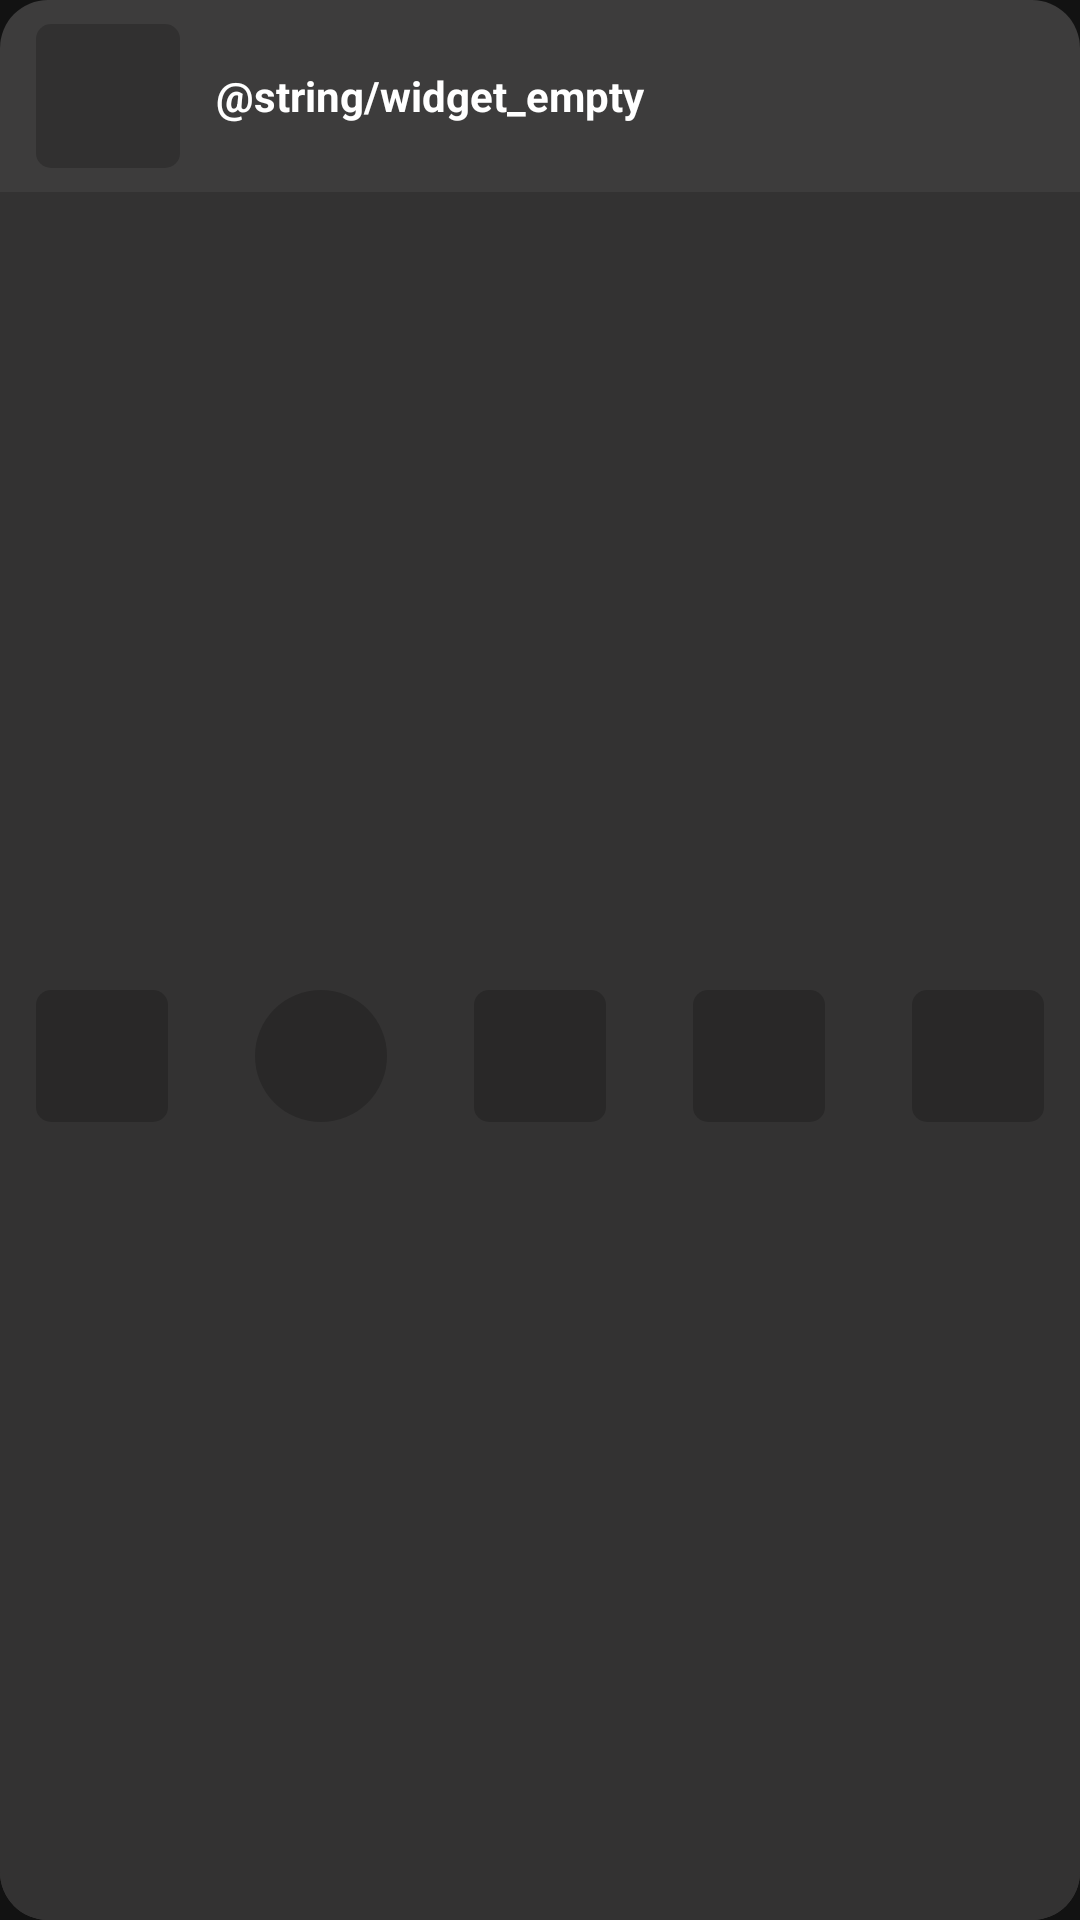

This screen was rendered from an Android layout file. Write that file and the resources it references.
<!-- AndroidManifest.xml: application theme Theme.Slopify -->
<!-- res/layout/widget_recents_preview.xml -->
<?xml version="1.0" encoding="utf-8"?>
<LinearLayout xmlns:android="http://schemas.android.com/apk/res/android"
    android:layout_width="match_parent"
    android:layout_height="match_parent"
    android:background="@drawable/widget_bg"
    android:backgroundTint="@color/widget_neutral"
    android:orientation="vertical">

    <LinearLayout
        android:layout_width="match_parent"
        android:layout_height="64dp"
        android:gravity="center_vertical"
        android:orientation="horizontal"
        android:paddingHorizontal="12dp">

        <ImageView
            android:layout_width="48dp"
            android:layout_height="48dp"
            android:importantForAccessibility="no"
            android:scaleType="fitXY"
            android:src="@drawable/widget_placeholder" />

        <TextView
            android:layout_width="0dp"
            android:layout_height="wrap_content"
            android:layout_marginStart="12dp"
            android:layout_weight="1"
            android:maxLines="2"
            android:text="@string/widget_empty"
            android:textColor="#ffffff"
            android:textStyle="bold"
            android:textSize="14sp" />
    </LinearLayout>

    <LinearLayout
        android:layout_width="match_parent"
        android:layout_height="0dp"
        android:layout_weight="1"
        android:background="@drawable/widget_strip"
        android:backgroundTint="@color/widget_neutral_strip"
        android:gravity="center_vertical"
        android:orientation="horizontal"
        android:paddingHorizontal="12dp">

        <ImageView
            android:layout_width="44dp"
            android:layout_height="44dp"
            android:importantForAccessibility="no"
            android:scaleType="fitXY"
            android:src="@drawable/widget_placeholder" />

        <FrameLayout
            android:layout_width="0dp"
            android:layout_height="0dp"
            android:layout_weight="1" />

        <ImageView
            android:layout_width="44dp"
            android:layout_height="44dp"
            android:importantForAccessibility="no"
            android:scaleType="fitXY"
            android:src="@drawable/widget_placeholder_round" />

        <FrameLayout
            android:layout_width="0dp"
            android:layout_height="0dp"
            android:layout_weight="1" />

        <ImageView
            android:layout_width="44dp"
            android:layout_height="44dp"
            android:importantForAccessibility="no"
            android:scaleType="fitXY"
            android:src="@drawable/widget_placeholder" />

        <FrameLayout
            android:layout_width="0dp"
            android:layout_height="0dp"
            android:layout_weight="1" />

        <ImageView
            android:layout_width="44dp"
            android:layout_height="44dp"
            android:importantForAccessibility="no"
            android:scaleType="fitXY"
            android:src="@drawable/widget_placeholder" />

        <FrameLayout
            android:layout_width="0dp"
            android:layout_height="0dp"
            android:layout_weight="1" />

        <ImageView
            android:layout_width="44dp"
            android:layout_height="44dp"
            android:importantForAccessibility="no"
            android:scaleType="fitXY"
            android:src="@drawable/widget_placeholder" />
    </LinearLayout>
</LinearLayout>
<!-- resources referenced by this layout -->
<resources>
  <color name="widget_neutral">#3d3c3c</color>
  <color name="widget_neutral_strip">#333232</color>
  <!-- drawable widget_bg (drawable) -->
  <?xml version="1.0" encoding="utf-8"?>
  <shape xmlns:android="http://schemas.android.com/apk/res/android" android:shape="rectangle">
      <solid android:color="#ffffff" />
      <corners android:radius="@dimen/widget_radius" />
  </shape>
  <!-- drawable widget_placeholder (drawable) -->
  <?xml version="1.0" encoding="utf-8"?>
  <shape xmlns:android="http://schemas.android.com/apk/res/android" android:shape="rectangle">
      <solid android:color="#33000000" />
      <corners android:radius="5dp" />
  </shape>
  <!-- drawable widget_placeholder_round (drawable) -->
  <?xml version="1.0" encoding="utf-8"?>
  <shape xmlns:android="http://schemas.android.com/apk/res/android" android:shape="oval">
      <solid android:color="#33000000" />
  </shape>
  <!-- drawable widget_strip (drawable) -->
  <?xml version="1.0" encoding="utf-8"?>
  <shape xmlns:android="http://schemas.android.com/apk/res/android" android:shape="rectangle">
      <solid android:color="#ffffff" />
      <corners
          android:bottomLeftRadius="@dimen/widget_radius"
          android:bottomRightRadius="@dimen/widget_radius"
          android:topLeftRadius="0dp"
          android:topRightRadius="0dp" />
  </shape>
  <style name="Theme.Slopify" parent="android:Theme.Material.NoActionBar">
          <item name="android:windowBackground">#121212</item>
      </style>
  <dimen name="widget_radius">16dp</dimen>
</resources>
